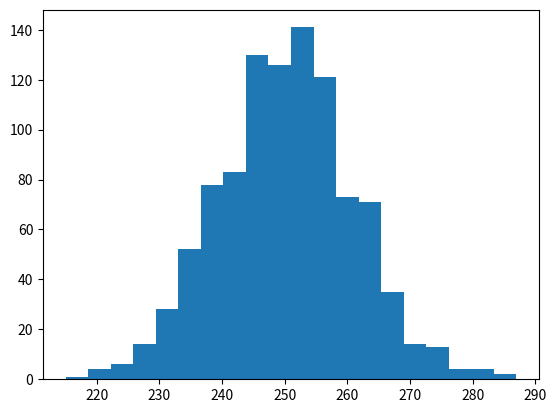

Generate this figure with matplotlib:
#import libraries
import numpy as np
import matplotlib.pyplot as plt
from random import randint

#Task 1: Generating a histogram for binomial distribution
'''
Generate 1000 fair coin toss trials
Produce a histogram that records the number of heads
Use 20 bins
'''

#initialize an empty array
heads = [] 

#use a for loop to run the fair coin tosses
for i in range(1000):
	heads.append(np.random.binomial(500, 0.5))

#plot histogram
histogram = plt.hist(heads, bins = 20)
plt.show()
